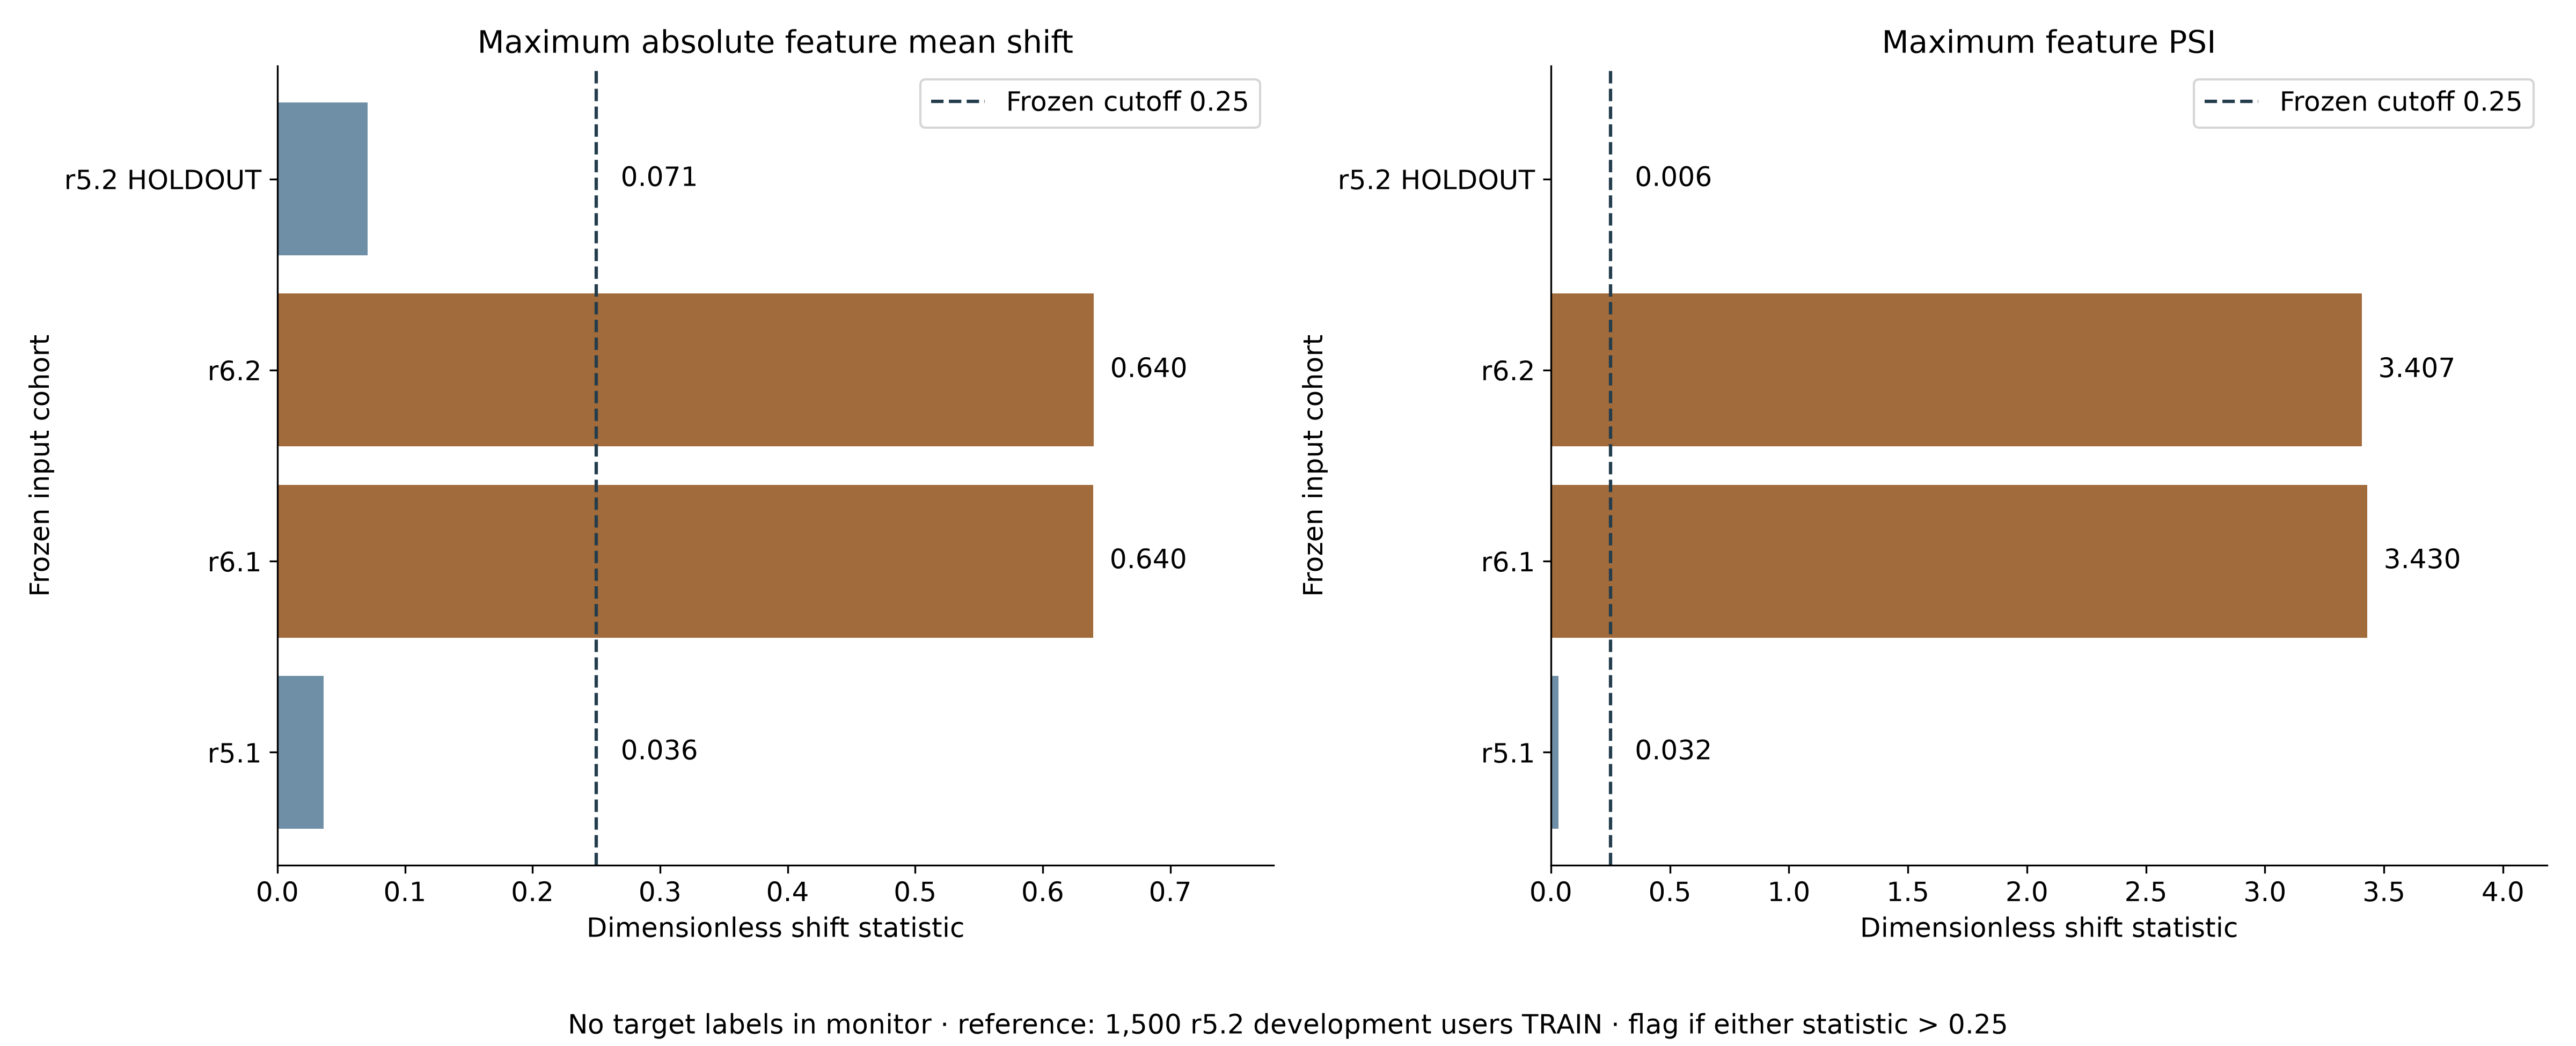

Data behind this chart, as committed beside it:
release, max_absolute_standardized_feature_shift, max_PSI, shift_exceeds_0_25, PSI_exceeds_0_25, flagged, expected_flagged, matches_requested_pattern
r5.1, 0.03613, 0.03244, False, False, False, False, True
r6.1, 0.6397, 3.43, True, True, True, True, True
r6.2, 0.6401, 3.407, True, True, True, True, True
r5.2_HOLDOUT, 0.0708, 0.005931, False, False, False, False, True
